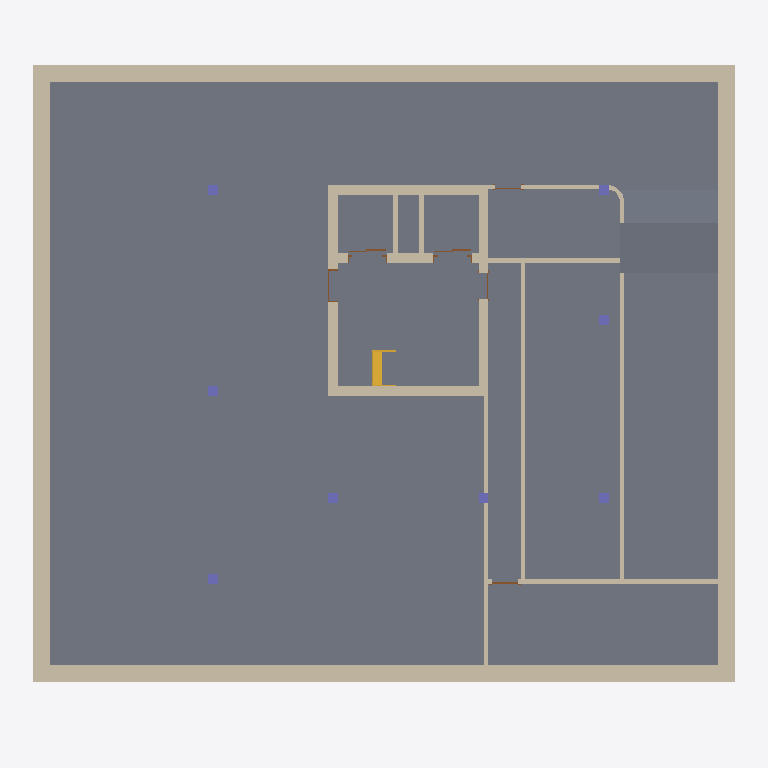
Plan cut of the same IFC building model at storey 'Lift_UF' (level -4.20 m, cut at -2.80 m), seen from above with north up, elements coloured by IFC class: 22 walls (beige), 8 columns (violet), 6 doors (brown), 3 slabs (grey), 1 stair (yellow). Cut surfaces are drawn darker.
Extent 21.9 m × 19.6 m × 27.4 m (x, y, z). Storeys (9): Lift_UF at -4.20 m; Level -1 at -3.00 m; Ground Floor at 0.00 m; Level 1 at 4.50 m; Level 2 at 7.50 m; Level 3 at 10.50 m; Level 4 at 13.50 m; Level 5 at 16.50 m; Level 6 at 19.50 m. Elements (676): 335 IfcWall, 141 IfcColumn, 78 IfcDoor, 61 IfcWindow, 35 IfcSlab, 12 IfcRailing, 6 IfcStair, 4 IfcCovering, 2 IfcCurtainWall, 2 IfcRoof.

HEADER;
FILE_DESCRIPTION(('ViewDefinition [ReferenceView_V1.2]','RevitIdentifiers [VersionGUID: 877f9bb8-6284-428c-83d3-980e6427f70c, NumberOfSaves: 181]','CoordinateReference [CoordinateBase: Project Base Point, ProjectSite: Default Site]'),'2;1');
FILE_NAME('0001','2024-10-07T21:39:01+01:00',('RCNG'),('Esri R&D Center Zurich'),'ODA SDAI 24.6','Autodesk Revit 24.2.10.64 (ENG) - IFC 24.2.10.64','');
FILE_SCHEMA(('IFC4'));
ENDSEC;
DATA;
#108=IFCPROJECT('2J9Sc2mLD6TuNxo_ZZ5oP3',#18,'0001',$,$,'Project Name','Project Status',(#100),#97);
#152=IFCSITE('2J9Sc2mLD6TuNxo_ZZ5oP1',#18,'Default',$,$,#151,$,$,.ELEMENT.,(42,24,53,508911),(-71,-15,-29,-58837),432.50000000000006,$,$);
#113=IFCBUILDING('2J9Sc2mLD6TuNxo_ZZ5oP2',#18,'',$,$,#111,$,'',.ELEMENT.,$,$,#112);
#117=IFCBUILDINGSTOREY('09iQPHVkXCqvXWbaew0_eo',#18,'Lift_UF',$,'Level:8mm Head',#116,$,'Lift_UF',.ELEMENT.,-420.0);
#121=IFCBUILDINGSTOREY('3V1WcYXmDFEhKd6Ae47zI9',#18,'Level -1',$,'Level:8mm Head',#120,$,'Level -1',.ELEMENT.,-300.0);
#124=IFCBUILDINGSTOREY('3Zu5Bv0LOHrPC10026FoQQ',#18,'Ground Floor',$,'Level:8mm Head',#123,$,'Ground Floor',.ELEMENT.,0.0);
#128=IFCBUILDINGSTOREY('15Z0v90RiHrPC20026FoKR',#18,'Level 1',$,'Level:8mm Head',#127,$,'Level 1',.ELEMENT.,450.0000000000655);
#132=IFCBUILDINGSTOREY('3nhB5ebX1ErPpugwsHHpnu',#18,'Level 2',$,'Level:8mm Head',#131,$,'Level 2',.ELEMENT.,750.0000000000656);
#136=IFCBUILDINGSTOREY('3nhB5ebX1ErPpugwsHHpo3',#18,'Level 3',$,'Level:8mm Head',#135,$,'Level 3',.ELEMENT.,1050.0000000000653);
#140=IFCBUILDINGSTOREY('1RoAAG3g19awzBpAQxsv6W',#18,'Level 4',$,'Level:8mm Head',#139,$,'Level 4',.ELEMENT.,1350.0000000000653);
#144=IFCBUILDINGSTOREY('1RoAAG3g19awzBpAQxsv6Z',#18,'Level 5',$,'Level:8mm Head',#143,$,'Level 5',.ELEMENT.,1650.0000000000653);
#148=IFCBUILDINGSTOREY('1ni4piyCHDmxboeO3t8ouG',#18,'Level 6',$,'Level:8mm Head',#147,$,'Level 6',.ELEMENT.,1950.0000000000655);
#29286=IFCSLAB('1RvYBHG2r7TuuUmt2oqILm',#18,'Floor:Generic 300mm:611533',$,'Floor:Generic 300mm',#29248,#29285,'611533',.FLOOR.);
#28139=IFCWALL('1RvYBHG2r7TuuUmt2oqI8Z',#18,'Basic Wall:Beton+insulation- 500mm:611230',$,'Basic Wall:Beton+insulation- 500mm',#28134,#28138,'611230',.NOTDEFINED.);
#29336=IFCWALL('3QbWonNEz53B3jp9M4MV$v',#18,'Basic Wall:Beton+insulation- 500mm:612796',$,'Basic Wall:Beton+insulation- 500mm',#29331,#29335,'612796',.NOTDEFINED.);
#28175=IFCWALL('1RvYBHG2r7TuuUmt2oqI8V',#18,'Basic Wall:Beton+insulation- 500mm:611234',$,'Basic Wall:Beton+insulation- 500mm',#28170,#28174,'611234',.NOTDEFINED.);
#30414=IFCSLAB('2KREwus0r9UvQTE53L22Br',#18,'Floor:Generic 300mm:618507',$,'Floor:Generic 300mm',#30378,#30410,'618507',.FLOOR.);
#29412=IFCSLAB('09iQPHVkXCqvXWbaew0_kk',#18,'Floor:Generic 200mm - Structural:615242',$,'Floor:Generic 200mm - Structural',#29399,#29411,'615242',.FLOOR.);
#28035=IFCWALL('1RvYBHG2r7TuuUmt2oqI8f',#18,'Basic Wall:Beton+insulation- 500mm:611220',$,'Basic Wall:Beton+insulation- 500mm',#28030,#28034,'611220',.NOTDEFINED.);
#27943=IFCWALL('1RvYBHG2r7TuuUmt2oqI8i',#18,'Basic Wall:Beton+insulation- 500mm:611217',$,'Basic Wall:Beton+insulation- 500mm',#27938,#27942,'611217',.NOTDEFINED.);
#27812=IFCWALL('1RvYBHG2r7TuuUmt2oqI8x',#18,'Basic Wall:Beton- 300mm:611206',$,'Basic Wall:Beton- 300mm',#27793,#27811,'611206',.NOTDEFINED.);
#28227=IFCWALL('1RvYBHG2r7TuuUmt2oqI9q',#18,'Basic Wall:Beton- 300mm:611273',$,'Basic Wall:Beton- 300mm',#28206,#28226,'611273',.NOTDEFINED.);
#29964=IFCWALL('0qqbyaS5j8SOwETOj9mvVd',#18,'Basic Wall:Generic_Render - 140mm:616545',$,'Basic Wall:Generic_Render - 140mm',#29959,#29963,'616545',.NOTDEFINED.);
#30174=IFCWALL('0qqbyaS5j8SOwETOj9mvPn',#18,'Basic Wall:Generic_Render - 140mm:616951',$,'Basic Wall:Generic_Render - 140mm',#30169,#30173,'616951',.NOTDEFINED.);
#30067=IFCWALL('0qqbyaS5j8SOwETOj9mvQb',#18,'Basic Wall:Generic_Render - 140mm:616739',$,'Basic Wall:Generic_Render - 140mm',#30062,#30066,'616739',.NOTDEFINED.);
#27857=IFCWALL('1RvYBHG2r7TuuUmt2oqI8r',#18,'Basic Wall:Beton- 300mm:611208',$,'Basic Wall:Beton- 300mm',#27830,#27856,'611208',.NOTDEFINED.);
#27883=IFCWALL('1RvYBHG2r7TuuUmt2oqI8q',#18,'Basic Wall:Beton- 300mm:611209',$,'Basic Wall:Beton- 300mm',#27860,#27882,'611209',.NOTDEFINED.);
#27768=IFCWALL('1RvYBHG2r7TuuUmt2oqI8v',#18,'Basic Wall:Beton- 300mm:611204',$,'Basic Wall:Beton- 300mm',#27739,#27767,'611204',.NOTDEFINED.);
#30210=IFCWALL('0qqbyaS5j8SOwETOj9mvK7',#18,'Basic Wall:Generic_Render - 140mm:617089',$,'Basic Wall:Generic_Render - 140mm',#30205,#30209,'617089',.NOTDEFINED.);
#27790=IFCWALL('1RvYBHG2r7TuuUmt2oqI8u',#18,'Basic Wall:Beton- 300mm:611205',$,'Basic Wall:Beton- 300mm',#27771,#27789,'611205',.NOTDEFINED.);
#27827=IFCWALL('1RvYBHG2r7TuuUmt2oqI8w',#18,'Basic Wall:Beton- 300mm:611207',$,'Basic Wall:Beton- 300mm',#27815,#27826,'611207',.NOTDEFINED.);
#30304=IFCWALL('0qqbyaS5j8SOwETOj9mvJu',#18,'Basic Wall:Generic_Render - 140mm:617342',$,'Basic Wall:Generic_Render - 140mm',#30299,#30303,'617342',.NOTDEFINED.);
#30030=IFCWALL('0qqbyaS5j8SOwETOj9mvSP',#18,'Basic Wall:Generic_Render - 140mm:616607',$,'Basic Wall:Generic_Render - 140mm',#30025,#30029,'616607',.NOTDEFINED.);
#28429=IFCSTAIR('1RvYBHG2r7TuuUmt2oqIMG',#18,'Assembled Stair:Stair:611373',$,'Assembled Stair:Private_RC',#28428,$,'611373',.NOTDEFINED.);
#29928=IFCWALL('0qqbyaS5j8SOwETOj9mvY_',#18,'Basic Wall:Generic_Render - 140mm:616248',$,'Basic Wall:Generic_Render - 140mm',#29923,#29927,'616248',.NOTDEFINED.);
#27913=IFCWALL('1RvYBHG2r7TuuUmt2oqI8s',#18,'Basic Wall:Generic - 140mm Masonry:611211',$,'Basic Wall:Generic - 140mm Masonry',#27901,#27912,'611211',.NOTDEFINED.);
#27898=IFCWALL('1RvYBHG2r7TuuUmt2oqI8t',#18,'Basic Wall:Generic - 140mm Masonry:611210',$,'Basic Wall:Generic - 140mm Masonry',#27886,#27897,'611210',.NOTDEFINED.);
#28254=IFCCOLUMN('1RvYBHG2r7TuuUmt2oqI9g',#18,'Concrete Square:300 x 300mm:611287',$,'Concrete Square:300 x 300mm',#28253,#28250,'611287',.COLUMN.);
#28281=IFCCOLUMN('1RvYBHG2r7TuuUmt2oqI9b',#18,'Concrete Square:300 x 300mm:611288',$,'Concrete Square:300 x 300mm',#28280,#28277,'611288',.COLUMN.);
#28308=IFCCOLUMN('1RvYBHG2r7TuuUmt2oqI9a',#18,'Concrete Square:300 x 300mm:611289',$,'Concrete Square:300 x 300mm',#28307,#28304,'611289',.COLUMN.);
#28335=IFCCOLUMN('1RvYBHG2r7TuuUmt2oqI9T',#18,'Concrete Square:300 x 300mm:611296',$,'Concrete Square:300 x 300mm',#28334,#28331,'611296',.COLUMN.);
#28389=IFCCOLUMN('1RvYBHG2r7TuuUmt2oqI9O',#18,'Concrete Square:300 x 300mm:611301',$,'Concrete Square:300 x 300mm',#28388,#28385,'611301',.COLUMN.);
#28416=IFCCOLUMN('1RvYBHG2r7TuuUmt2oqI96',#18,'Concrete Square:300 x 300mm:611323',$,'Concrete Square:300 x 300mm',#28415,#28412,'611323',.COLUMN.);
#30561=IFCCOLUMN('2qGzZ7cRTEkgGHqFfD1CaQ',#18,'Concrete Square:300 x 300mm:620384',$,'Concrete Square:300 x 300mm',#30560,#30557,'620384',.COLUMN.);
ENDSEC;
